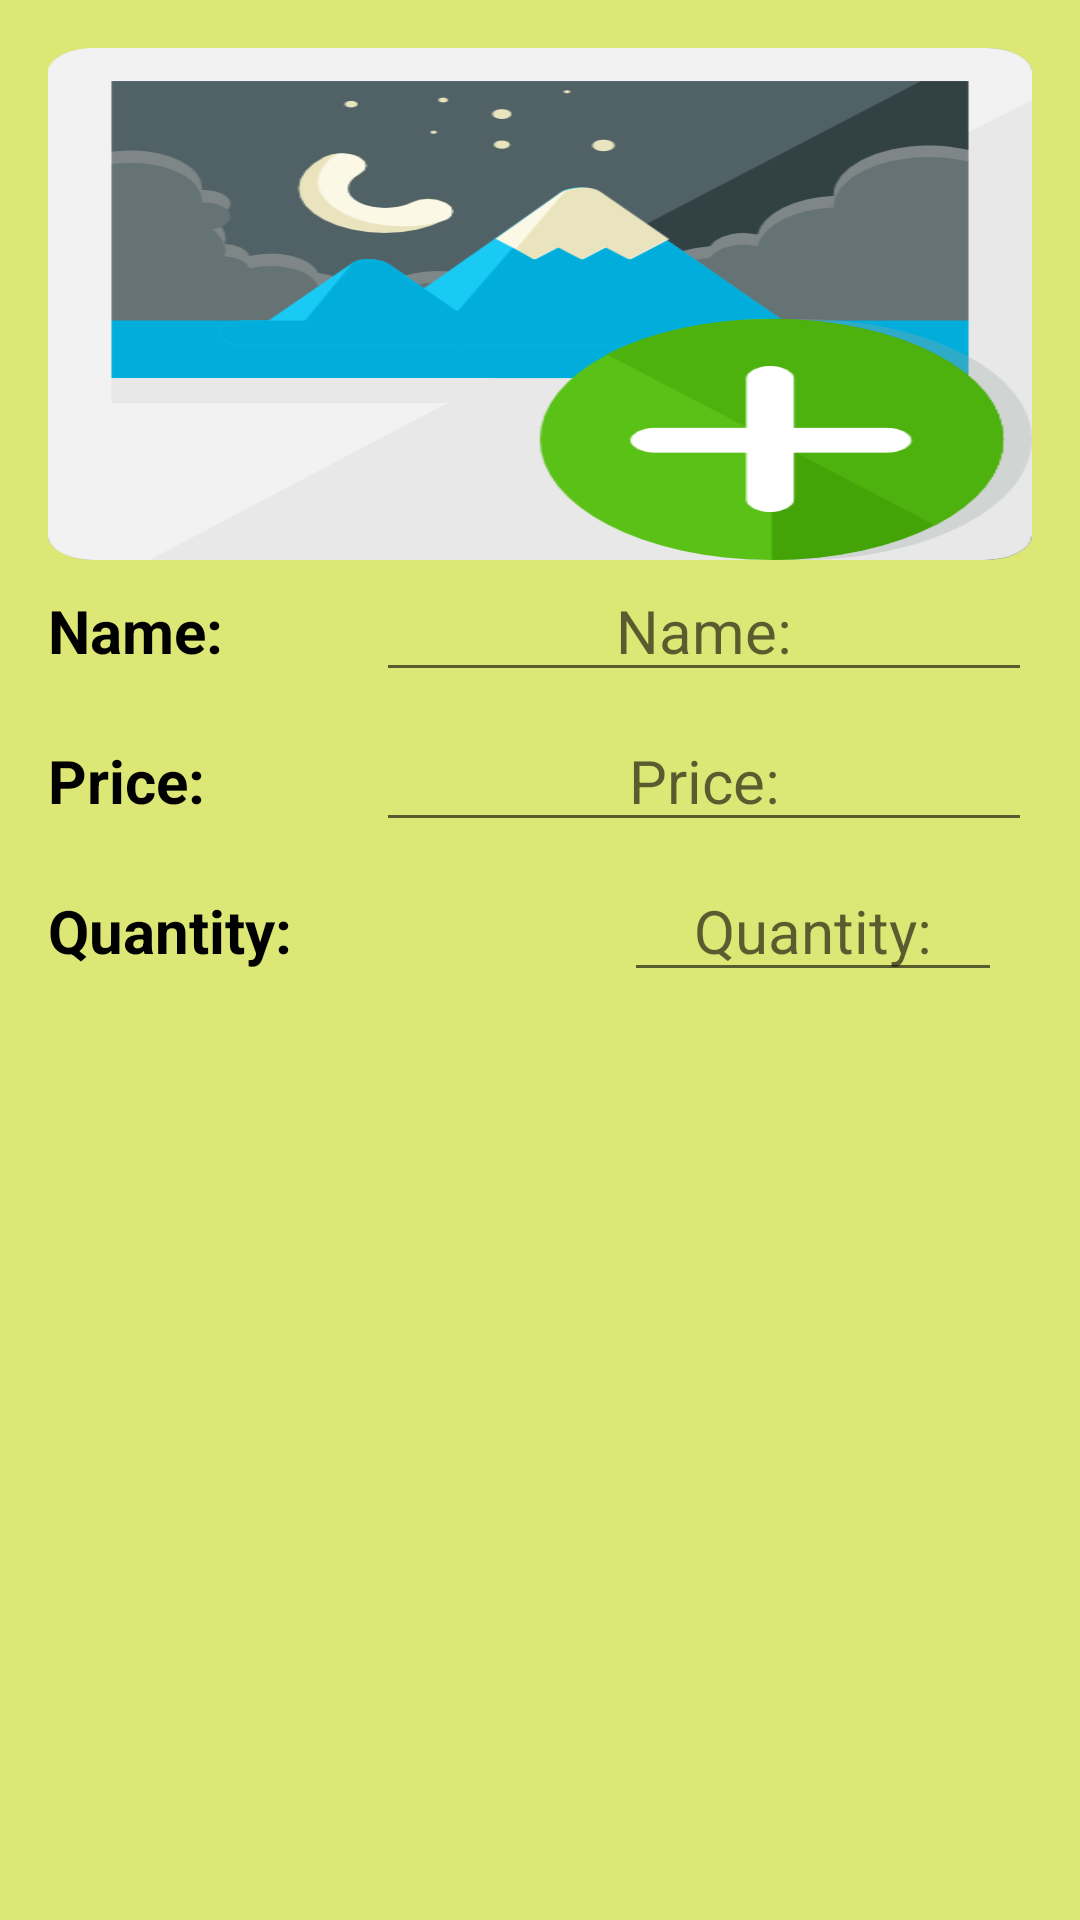

Android layout source for this screen:
<!-- AndroidManifest.xml: application theme AppTheme -->
<!-- res/layout/activity_edit.xml -->
<?xml version="1.0" encoding="utf-8"?>
<LinearLayout xmlns:android="http://schemas.android.com/apk/res/android"
    xmlns:tools="http://schemas.android.com/tools"
    android:layout_width="match_parent"
    android:layout_height="match_parent"
    android:orientation="vertical"
    android:padding="@dimen/fab_margin"
    android:background="@color/mainBackground"
    tools:context="com.example.android.inventory.EditActivity">

        <ImageView
            android:id="@+id/image"
            android:src="@drawable/add_image"
            android:scaleType="fitXY"
            android:layout_width="match_parent"
            android:layout_height="wrap_content" />

    <LinearLayout
        android:layout_width="match_parent"
        android:layout_height="@dimen/layout_height"
        android:orientation="horizontal">

        <TextView
            android:layout_width="@dimen/zero"
            android:layout_height="wrap_content"
            android:layout_weight="1"
            android:textColor="@android:color/black"
            android:text="@string/name_product"
            android:textSize="@dimen/default_font"
            android:textStyle="bold"/>

        <EditText
            android:id="@+id/edit_name"
            android:maxLength="20"
            android:layout_width="@dimen/zero"
            android:layout_height="wrap_content"
            android:layout_weight="2"
            android:textAlignment="center"
            android:hint="@string/name_product"
            android:textSize="@dimen/default_font" />
    </LinearLayout>
    <LinearLayout
        android:layout_width="match_parent"
        android:layout_height="@dimen/layout_height"
        android:orientation="horizontal">

        <TextView
            android:layout_width="@dimen/zero"
            android:layout_height="wrap_content"
            android:layout_weight="1"
            android:text="@string/price_product"
            android:textSize="@dimen/default_font"
            android:textColor="@android:color/black"
            android:textStyle="bold"/>

        <EditText
            android:id="@+id/edit_price"
            android:layout_width="@dimen/zero"
            android:layout_height="wrap_content"
            android:layout_weight="2"
            android:textAlignment="center"
            android:hint="@string/price_product"
            android:inputType="numberDecimal"
            android:textSize="@dimen/default_font" />
    </LinearLayout>

    <LinearLayout
        android:layout_width="match_parent"
        android:layout_height="@dimen/layout_height"
        android:orientation="horizontal">

        <TextView
            android:layout_width="@dimen/zero"
            android:layout_height="wrap_content"
            android:layout_weight="2.5"
            android:textColor="@android:color/black"
            android:text="@string/quantity_product"
            android:textSize="@dimen/default_font"
            android:textStyle="bold"/>

        <EditText
            android:id="@+id/edit_quantity"
            android:layout_width="wrap_content"
            android:layout_height="wrap_content"
            android:layout_marginEnd="@dimen/small_margin"
            android:layout_marginRight="@dimen/fab_margin"
            android:layout_weight="0.5"
            android:textAlignment="center"
            android:hint="@string/quantity_product"
            android:inputType="number"
            android:textSize="@dimen/default_font" />
        <Button
            android:id="@+id/button_increase"
            android:layout_width="@dimen/plus_minus_width"
            android:layout_height="@dimen/plus_minus_height"
            android:layout_weight="0.5"
            android:layout_marginEnd="@dimen/fab_margin"
            android:layout_marginRight="@dimen/fab_margin"
            android:text="@string/plus_quantity"
            android:textStyle="bold"
            android:visibility="gone"
            android:background="@color/colorAccent"/>
        <Button
            android:id="@+id/button_decrease"
            android:layout_width="@dimen/plus_minus_width"
            android:layout_height="@dimen/plus_minus_height"
            android:layout_weight="0.5"
            android:background="@color/colorAccent"
            android:text="@string/minus_quantity"
            android:visibility="gone"
            android:textStyle="bold"/>

    </LinearLayout>

    <ImageView
        android:id="@+id/button_mail"
        android:layout_width="wrap_content"
        android:layout_height="wrap_content"
        android:src="@drawable/mail"
        android:layout_gravity="center_horizontal"
        android:layout_marginTop="@dimen/fab_margin"
        android:visibility="gone" />

</LinearLayout>
<!-- resources referenced by this layout -->
<resources>
  <color name="colorAccent">#8BC34A</color>
  <color name="mainBackground">#DCE775</color>
  <dimen name="default_font">20sp</dimen>
  <dimen name="fab_margin">16dp</dimen>
  <dimen name="layout_height">50dp</dimen>
  <dimen name="plus_minus_height">40dp</dimen>
  <dimen name="plus_minus_width">40dp</dimen>
  <dimen name="small_margin">10dp</dimen>
  <dimen name="zero">0dp</dimen>
  <!-- drawable add_image: png bitmap (drawable-hdpi, 10497 bytes) -->
  <!-- drawable mail: png bitmap (drawable-hdpi, 5415 bytes) -->
  <string name="minus_quantity">-</string>
  <string name="name_product">Name:</string>
  <string name="plus_quantity">+</string>
  <string name="price_product">Price:</string>
  <string name="quantity_product">Quantity:</string>
  <style name="AppTheme" parent="Theme.AppCompat.Light">
          
          <item name="colorPrimary">#8BC34A</item>
          <item name="colorPrimaryDark">#8BC34A</item>
          <item name="colorAccent">#8BC34A</item>
      </style>
</resources>
